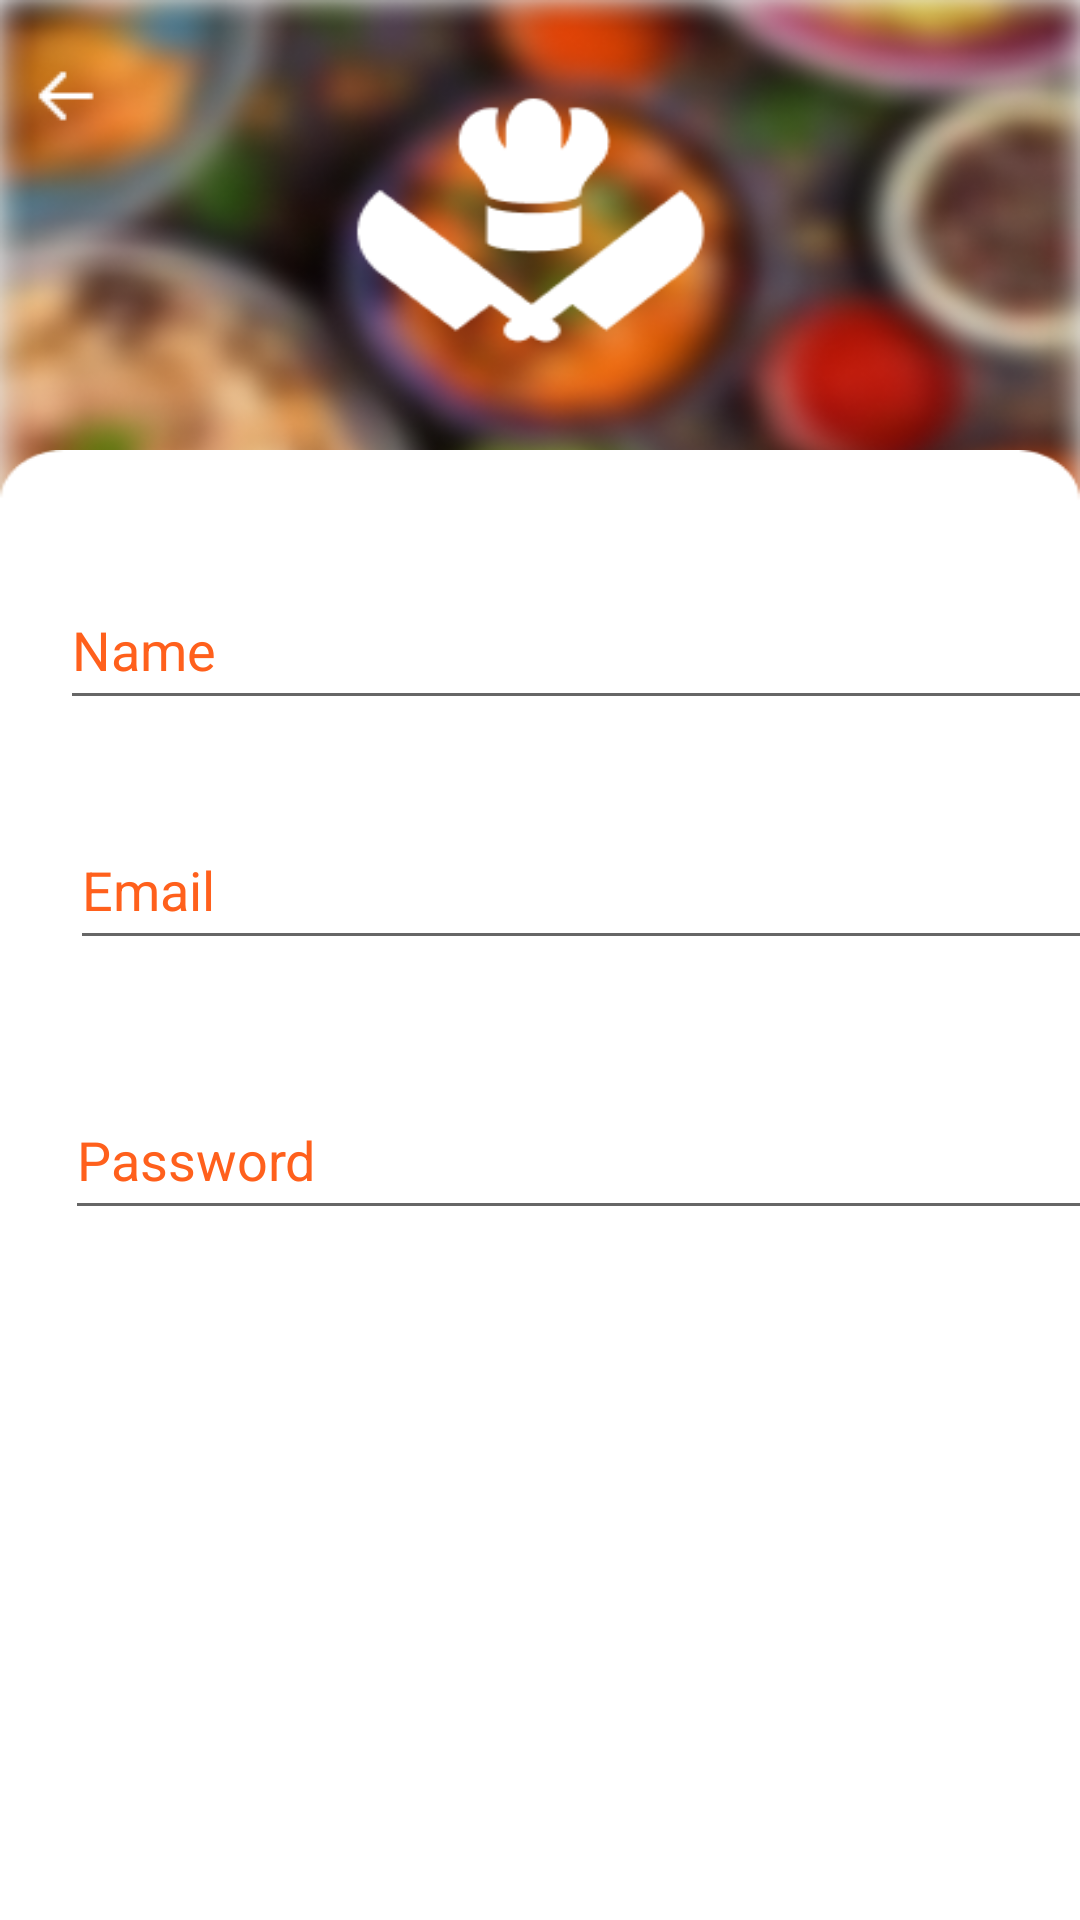

Produce the Android XML layout that renders to this screen, including the resource entries it uses.
<!-- AndroidManifest.xml: application theme Theme.Food_app -->
<!-- res/layout/signup.xml -->
<?xml version="1.0" encoding="utf-8"?>
<RelativeLayout
    xmlns:android="http://schemas.android.com/apk/res/android"
    xmlns:app="http://schemas.android.com/apk/res-auto"
    xmlns:tools="http://schemas.android.com/tools"
    android:layout_width="match_parent"
tools:context=".SignUpActivity"
    android:layout_height="match_parent">

    <ImageView
        android:id="@+id/imageView"
        android:layout_width="match_parent"
        android:layout_height="203dp"
        android:background="@drawable/rec22">

    </ImageView>

    <LinearLayout
        android:id="@+id/linearLayout"
        android:layout_width="415dp"
        android:layout_height="match_parent"
        android:background="@drawable/rec"
        android:layout_marginTop="150dp">

        <EditText
            android:id="@+id/namebox"
            android:layout_width="363dp"
            android:layout_height="50dp"
            android:textColor="@color/black"
            android:layout_marginLeft="20dp"
            android:layout_marginTop="40dp"
            android:hint="Name"
            android:textColorHint="#FF601C"
            android:textSize="18dp" />

        <EditText
            android:id="@+id/mailbox"
            android:layout_width="363dp"
            android:layout_height="50dp"
            android:textColor="@color/black"
            android:layout_marginLeft="-360dp"
            android:layout_marginTop="120dp"
            android:inputType="textEmailAddress"
            android:hint="Email"
            android:textColorHint="#FF601C"
            android:textSize="18dp" />

        <EditText
            android:id="@+id/passbox"
            android:inputType="textPassword"
            android:layout_width="363dp"
            android:layout_height="50dp"
            android:layout_marginLeft="-365dp"
            android:layout_marginTop="210dp"
            android:textColor="@color/black"
            android:hint="Password"
            android:textColorHint="#FF601C"
            android:textSize="18dp" />



        <Button
            android:id="@+id/sub"
            android:layout_width="343dp"
            android:layout_height="51dp"
            android:layout_marginLeft="-350dp"
            android:layout_marginTop="500dp"
            android:background="@drawable/button"
            android:text="Sign Up"
            android:textColor="@color/white"
            android:textSize="20dp"

            app:backgroundTint="#812508" />


    </LinearLayout>


    <ImageView
        android:layout_width="24dp"
        android:layout_height="24dp"
        android:src="@drawable/arrow"
        android:id="@+id/backicon"
        android:layout_marginTop="20dp"
        android:layout_marginLeft="10dp"/>


</RelativeLayout>
<!-- resources referenced by this layout -->
<resources>
  <color name="black">#FF000000</color>
  <color name="white">#FFFFFFFF</color>
  <!-- drawable arrow: png bitmap (drawable, 184 bytes) -->
  <!-- drawable button (drawable) -->
  <?xml version="1.0" encoding="utf-8"?>
  <selector xmlns:android="http://schemas.android.com/apk/res/android">
      <item>
          <shape android:shape="rectangle">
  
              <stroke
                  android:width="6dp"
                  android:color="#ffffff" ></stroke>
              <corners android:radius="15dp"/>
          </shape>
  
      </item>
  </selector>
  <!-- drawable rec: png bitmap (drawable, 3033 bytes) -->
  <!-- drawable rec22: png bitmap (drawable, 154235 bytes) -->
  <style name="Theme.Food_app" parent="Theme.MaterialComponents.DayNight.DarkActionBar">
          
          <item name="colorPrimary">@color/brown_500</item>
          <item name="colorPrimaryVariant">@color/brown</item>
          <item name="colorOnPrimary">@color/white</item>
          
          <item name="colorSecondary">@color/teal_200</item>
          <item name="colorSecondaryVariant">@color/teal_700</item>
          <item name="colorOnSecondary">@color/black</item>
          
          <item name="android:statusBarColor" tools:targetApi="l">?attr/colorPrimaryVariant</item>
          
      </style>
  <color name="brown_500">#812508</color>
  <color name="brown">#812508</color>
  <color name="teal_200">#FF03DAC5</color>
  <color name="teal_700">#FF018786</color>
</resources>
